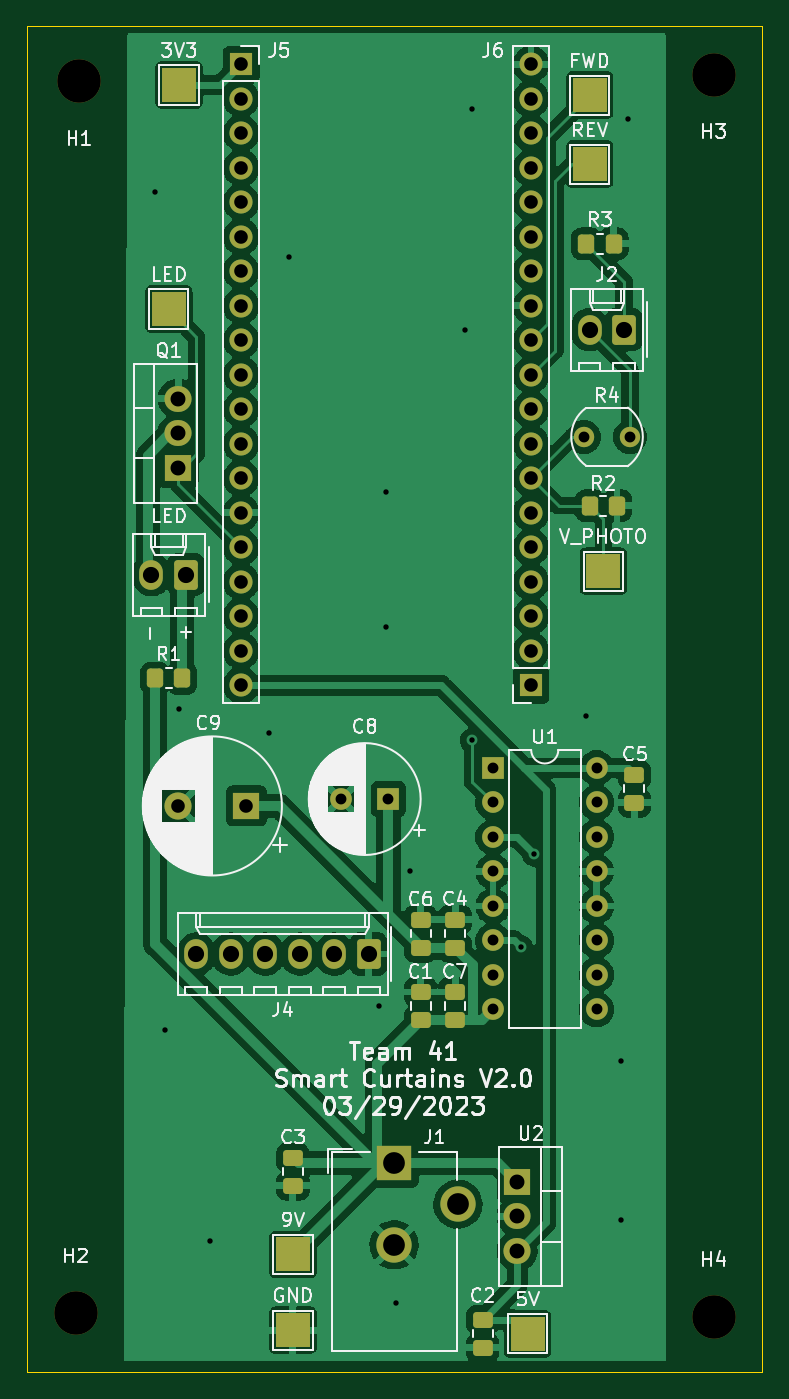
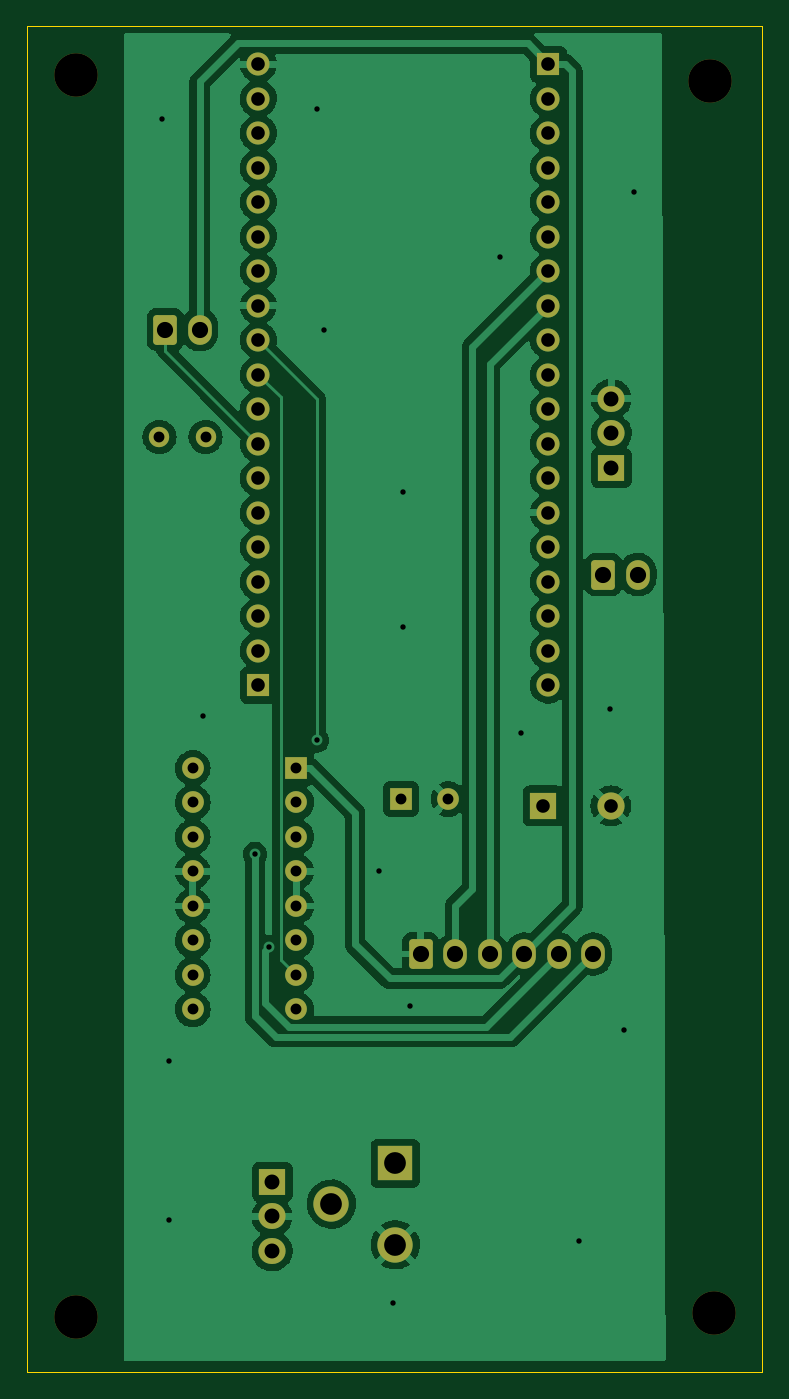
Circuit board: 10 layer files. Board 54.1 x 99.1 mm.
- bottom_copper: v2.0-B_Cu.gbl (117682 bytes)
- bottom_mask: v2.0-B_Mask.gbs (3720 bytes)
- bottom_silk: v2.0-B_Silkscreen.gbo (494 bytes)
- outline: v2.0-Edge_Cuts.gm1 (733 bytes)
- top_copper: v2.0-F_Cu.gtl (180258 bytes)
- top_mask: v2.0-F_Mask.gts (4851 bytes)
- paste: v2.0-F_Paste.gtp (1903 bytes)
- top_silk: v2.0-F_Silkscreen.gto (58107 bytes)
- drill: v2.0-NPTH.drl (98 bytes)
- drill: v2.0-PTH.drl (1493 bytes)

=== bottom_copper: v2.0-B_Cu.gbl (117682 bytes, source omitted) ===
=== bottom_mask: v2.0-B_Mask.gbs ===
G04 #@! TF.GenerationSoftware,KiCad,Pcbnew,(6.0.10-0)*
G04 #@! TF.CreationDate,2023-04-17T00:01:31-05:00*
G04 #@! TF.ProjectId,v2.0,76322e30-2e6b-4696-9361-645f70636258,v2.0*
G04 #@! TF.SameCoordinates,Original*
G04 #@! TF.FileFunction,Soldermask,Bot*
G04 #@! TF.FilePolarity,Negative*
%FSLAX46Y46*%
G04 Gerber Fmt 4.6, Leading zero omitted, Abs format (unit mm)*
G04 Created by KiCad (PCBNEW (6.0.10-0)) date 2023-04-17 00:01:31*
%MOMM*%
%LPD*%
G01*
G04 APERTURE LIST*
G04 Aperture macros list*
%AMRoundRect*
0 Rectangle with rounded corners*
0 $1 Rounding radius*
0 $2 $3 $4 $5 $6 $7 $8 $9 X,Y pos of 4 corners*
0 Add a 4 corners polygon primitive as box body*
4,1,4,$2,$3,$4,$5,$6,$7,$8,$9,$2,$3,0*
0 Add four circle primitives for the rounded corners*
1,1,$1+$1,$2,$3*
1,1,$1+$1,$4,$5*
1,1,$1+$1,$6,$7*
1,1,$1+$1,$8,$9*
0 Add four rect primitives between the rounded corners*
20,1,$1+$1,$2,$3,$4,$5,0*
20,1,$1+$1,$4,$5,$6,$7,0*
20,1,$1+$1,$6,$7,$8,$9,0*
20,1,$1+$1,$8,$9,$2,$3,0*%
G04 Aperture macros list end*
%ADD10RoundRect,0.250000X0.620000X0.845000X-0.620000X0.845000X-0.620000X-0.845000X0.620000X-0.845000X0*%
%ADD11O,1.740000X2.190000*%
%ADD12R,2.000000X2.000000*%
%ADD13C,2.000000*%
%ADD14R,1.600000X1.600000*%
%ADD15C,1.600000*%
%ADD16O,1.600000X1.600000*%
%ADD17C,3.200000*%
%ADD18R,1.700000X1.700000*%
%ADD19O,1.700000X1.700000*%
%ADD20R,2.000000X1.905000*%
%ADD21O,2.000000X1.905000*%
%ADD22C,1.500000*%
%ADD23R,2.600000X2.600000*%
%ADD24C,2.600000*%
G04 APERTURE END LIST*
D10*
X213360000Y-101072000D03*
D11*
X210820000Y-101072000D03*
X208280000Y-101072000D03*
X205740000Y-101072000D03*
X203200000Y-101072000D03*
X200660000Y-101072000D03*
D12*
X204342248Y-90170000D03*
D13*
X199342248Y-90170000D03*
D14*
X214808134Y-89662000D03*
D15*
X211308134Y-89662000D03*
D14*
X222504000Y-87376000D03*
D16*
X222504000Y-89916000D03*
X222504000Y-92456000D03*
X222504000Y-94996000D03*
X222504000Y-97536000D03*
X222504000Y-100076000D03*
X222504000Y-102616000D03*
X222504000Y-105156000D03*
X230124000Y-105156000D03*
X230124000Y-102616000D03*
X230124000Y-100076000D03*
X230124000Y-97536000D03*
X230124000Y-94996000D03*
X230124000Y-92456000D03*
X230124000Y-89916000D03*
X230124000Y-87376000D03*
D17*
X238760000Y-36322000D03*
D18*
X203962000Y-35560000D03*
D19*
X203962000Y-38100000D03*
X203962000Y-40640000D03*
X203962000Y-43180000D03*
X203962000Y-45720000D03*
X203962000Y-48260000D03*
X203962000Y-50800000D03*
X203962000Y-53340000D03*
X203962000Y-55880000D03*
X203962000Y-58420000D03*
X203962000Y-60960000D03*
X203962000Y-63500000D03*
X203962000Y-66040000D03*
X203962000Y-68580000D03*
X203962000Y-71120000D03*
X203962000Y-73660000D03*
X203962000Y-76200000D03*
X203962000Y-78740000D03*
X203962000Y-81280000D03*
D10*
X232156000Y-55098000D03*
D11*
X229616000Y-55098000D03*
D20*
X199319000Y-65278000D03*
D21*
X199319000Y-62738000D03*
X199319000Y-60198000D03*
D18*
X225298000Y-81280000D03*
D19*
X225298000Y-78740000D03*
X225298000Y-76200000D03*
X225298000Y-73660000D03*
X225298000Y-71120000D03*
X225298000Y-68580000D03*
X225298000Y-66040000D03*
X225298000Y-63500000D03*
X225298000Y-60960000D03*
X225298000Y-58420000D03*
X225298000Y-55880000D03*
X225298000Y-53340000D03*
X225298000Y-50800000D03*
X225298000Y-48260000D03*
X225298000Y-45720000D03*
X225298000Y-43180000D03*
X225298000Y-40640000D03*
X225298000Y-38100000D03*
X225298000Y-35560000D03*
D22*
X232586000Y-62992000D03*
X229186000Y-62992000D03*
D20*
X224282000Y-117856000D03*
D21*
X224282000Y-120396000D03*
X224282000Y-122936000D03*
D17*
X238760000Y-127762000D03*
X191770000Y-127508000D03*
D10*
X199898000Y-73132000D03*
D11*
X197358000Y-73132000D03*
D17*
X192024000Y-36830000D03*
D23*
X215221000Y-116482000D03*
D24*
X215221000Y-122482000D03*
X219921000Y-119482000D03*
M02*

=== bottom_silk: v2.0-B_Silkscreen.gbo ===
G04 #@! TF.GenerationSoftware,KiCad,Pcbnew,(6.0.10-0)*
G04 #@! TF.CreationDate,2023-04-17T00:01:30-05:00*
G04 #@! TF.ProjectId,v2.0,76322e30-2e6b-4696-9361-645f70636258,v2.0*
G04 #@! TF.SameCoordinates,Original*
G04 #@! TF.FileFunction,Legend,Bot*
G04 #@! TF.FilePolarity,Positive*
%FSLAX46Y46*%
G04 Gerber Fmt 4.6, Leading zero omitted, Abs format (unit mm)*
G04 Created by KiCad (PCBNEW (6.0.10-0)) date 2023-04-17 00:01:30*
%MOMM*%
%LPD*%
G01*
G04 APERTURE LIST*
G04 APERTURE END LIST*
M02*

=== outline: v2.0-Edge_Cuts.gm1 ===
G04 #@! TF.GenerationSoftware,KiCad,Pcbnew,(6.0.10-0)*
G04 #@! TF.CreationDate,2023-04-17T00:01:31-05:00*
G04 #@! TF.ProjectId,v2.0,76322e30-2e6b-4696-9361-645f70636258,v2.0*
G04 #@! TF.SameCoordinates,Original*
G04 #@! TF.FileFunction,Profile,NP*
%FSLAX46Y46*%
G04 Gerber Fmt 4.6, Leading zero omitted, Abs format (unit mm)*
G04 Created by KiCad (PCBNEW (6.0.10-0)) date 2023-04-17 00:01:31*
%MOMM*%
%LPD*%
G01*
G04 APERTURE LIST*
G04 #@! TA.AperFunction,Profile*
%ADD10C,0.100000*%
G04 #@! TD*
G04 APERTURE END LIST*
D10*
X242316000Y-32766000D02*
X188214000Y-32766000D01*
X188214000Y-32766000D02*
X188214000Y-131826000D01*
X188214000Y-131826000D02*
X242316000Y-131826000D01*
X242316000Y-131826000D02*
X242316000Y-32766000D01*
M02*

=== top_copper: v2.0-F_Cu.gtl (180258 bytes, source omitted) ===
=== top_mask: v2.0-F_Mask.gts ===
G04 #@! TF.GenerationSoftware,KiCad,Pcbnew,(6.0.10-0)*
G04 #@! TF.CreationDate,2023-04-17T00:01:31-05:00*
G04 #@! TF.ProjectId,v2.0,76322e30-2e6b-4696-9361-645f70636258,v2.0*
G04 #@! TF.SameCoordinates,Original*
G04 #@! TF.FileFunction,Soldermask,Top*
G04 #@! TF.FilePolarity,Negative*
%FSLAX46Y46*%
G04 Gerber Fmt 4.6, Leading zero omitted, Abs format (unit mm)*
G04 Created by KiCad (PCBNEW (6.0.10-0)) date 2023-04-17 00:01:31*
%MOMM*%
%LPD*%
G01*
G04 APERTURE LIST*
G04 Aperture macros list*
%AMRoundRect*
0 Rectangle with rounded corners*
0 $1 Rounding radius*
0 $2 $3 $4 $5 $6 $7 $8 $9 X,Y pos of 4 corners*
0 Add a 4 corners polygon primitive as box body*
4,1,4,$2,$3,$4,$5,$6,$7,$8,$9,$2,$3,0*
0 Add four circle primitives for the rounded corners*
1,1,$1+$1,$2,$3*
1,1,$1+$1,$4,$5*
1,1,$1+$1,$6,$7*
1,1,$1+$1,$8,$9*
0 Add four rect primitives between the rounded corners*
20,1,$1+$1,$2,$3,$4,$5,0*
20,1,$1+$1,$4,$5,$6,$7,0*
20,1,$1+$1,$6,$7,$8,$9,0*
20,1,$1+$1,$8,$9,$2,$3,0*%
G04 Aperture macros list end*
%ADD10RoundRect,0.250000X0.620000X0.845000X-0.620000X0.845000X-0.620000X-0.845000X0.620000X-0.845000X0*%
%ADD11O,1.740000X2.190000*%
%ADD12R,2.000000X2.000000*%
%ADD13C,2.000000*%
%ADD14RoundRect,0.250000X-0.475000X0.337500X-0.475000X-0.337500X0.475000X-0.337500X0.475000X0.337500X0*%
%ADD15R,2.500000X2.500000*%
%ADD16R,1.600000X1.600000*%
%ADD17C,1.600000*%
%ADD18O,1.600000X1.600000*%
%ADD19RoundRect,0.250000X0.475000X-0.337500X0.475000X0.337500X-0.475000X0.337500X-0.475000X-0.337500X0*%
%ADD20C,3.200000*%
%ADD21RoundRect,0.250000X-0.350000X-0.450000X0.350000X-0.450000X0.350000X0.450000X-0.350000X0.450000X0*%
%ADD22R,1.700000X1.700000*%
%ADD23O,1.700000X1.700000*%
%ADD24R,2.000000X1.905000*%
%ADD25O,2.000000X1.905000*%
%ADD26C,1.500000*%
%ADD27R,2.600000X2.600000*%
%ADD28C,2.600000*%
G04 APERTURE END LIST*
D10*
X213360000Y-101072000D03*
D11*
X210820000Y-101072000D03*
X208280000Y-101072000D03*
X205740000Y-101072000D03*
X203200000Y-101072000D03*
X200660000Y-101072000D03*
D12*
X204342248Y-90170000D03*
D13*
X199342248Y-90170000D03*
D14*
X207772000Y-116056500D03*
X207772000Y-118131500D03*
D15*
X225044000Y-129032000D03*
D16*
X214808134Y-89662000D03*
D17*
X211308134Y-89662000D03*
D15*
X207772000Y-123190000D03*
X230632000Y-72898000D03*
D16*
X222504000Y-87376000D03*
D18*
X222504000Y-89916000D03*
X222504000Y-92456000D03*
X222504000Y-94996000D03*
X222504000Y-97536000D03*
X222504000Y-100076000D03*
X222504000Y-102616000D03*
X222504000Y-105156000D03*
X230124000Y-105156000D03*
X230124000Y-102616000D03*
X230124000Y-100076000D03*
X230124000Y-97536000D03*
X230124000Y-94996000D03*
X230124000Y-92456000D03*
X230124000Y-89916000D03*
X230124000Y-87376000D03*
D19*
X217170000Y-105939500D03*
X217170000Y-103864500D03*
D20*
X238760000Y-36322000D03*
D21*
X229378000Y-48788000D03*
X231378000Y-48788000D03*
D15*
X229616000Y-37846000D03*
D22*
X203962000Y-35560000D03*
D23*
X203962000Y-38100000D03*
X203962000Y-40640000D03*
X203962000Y-43180000D03*
X203962000Y-45720000D03*
X203962000Y-48260000D03*
X203962000Y-50800000D03*
X203962000Y-53340000D03*
X203962000Y-55880000D03*
X203962000Y-58420000D03*
X203962000Y-60960000D03*
X203962000Y-63500000D03*
X203962000Y-66040000D03*
X203962000Y-68580000D03*
X203962000Y-71120000D03*
X203962000Y-73660000D03*
X203962000Y-76200000D03*
X203962000Y-78740000D03*
X203962000Y-81280000D03*
D21*
X229632000Y-68072000D03*
X231632000Y-68072000D03*
D10*
X232156000Y-55098000D03*
D11*
X229616000Y-55098000D03*
D19*
X232918000Y-89937500D03*
X232918000Y-87862500D03*
D21*
X197628000Y-80772000D03*
X199628000Y-80772000D03*
D24*
X199319000Y-65278000D03*
D25*
X199319000Y-62738000D03*
X199319000Y-60198000D03*
D22*
X225298000Y-81280000D03*
D23*
X225298000Y-78740000D03*
X225298000Y-76200000D03*
X225298000Y-73660000D03*
X225298000Y-71120000D03*
X225298000Y-68580000D03*
X225298000Y-66040000D03*
X225298000Y-63500000D03*
X225298000Y-60960000D03*
X225298000Y-58420000D03*
X225298000Y-55880000D03*
X225298000Y-53340000D03*
X225298000Y-50800000D03*
X225298000Y-48260000D03*
X225298000Y-45720000D03*
X225298000Y-43180000D03*
X225298000Y-40640000D03*
X225298000Y-38100000D03*
X225298000Y-35560000D03*
D19*
X219710000Y-100605500D03*
X219710000Y-98530500D03*
X219710000Y-105939500D03*
X219710000Y-103864500D03*
D26*
X232586000Y-62992000D03*
X229186000Y-62992000D03*
D15*
X199390000Y-37084000D03*
D24*
X224282000Y-117856000D03*
D25*
X224282000Y-120396000D03*
X224282000Y-122936000D03*
D20*
X238760000Y-127762000D03*
X191770000Y-127508000D03*
D15*
X207772000Y-128778000D03*
D10*
X199898000Y-73132000D03*
D11*
X197358000Y-73132000D03*
D20*
X192024000Y-36830000D03*
D14*
X221742000Y-127994500D03*
X221742000Y-130069500D03*
D15*
X229616000Y-42926000D03*
X198628000Y-53594000D03*
D19*
X217170000Y-100605500D03*
X217170000Y-98530500D03*
D27*
X215221000Y-116482000D03*
D28*
X215221000Y-122482000D03*
X219921000Y-119482000D03*
M02*

=== paste: v2.0-F_Paste.gtp (1903 bytes, source withheld) ===
=== top_silk: v2.0-F_Silkscreen.gto (58107 bytes, source omitted) ===
=== drill: v2.0-NPTH.drl ===
M48
INCH,TZ
T1C0.1260
%
G90
G05
T1
X75500Y-50200
X75600Y-14500
X94000Y-14300
X94000Y-50300
T0
M30

=== drill: v2.0-PTH.drl ===
M48
INCH,TZ
T1C0.0157
T2C0.0315
T3C0.0394
T4C0.0433
T5C0.0469
T6C0.0630
%
G90
G05
T1
X77800Y-17700
X78100Y-42000
X78500Y-32700
X79400Y-48100
X81100Y-33400
X81700Y-19600
X84300Y-41300
X84500Y-26400
X84500Y-30300
X84800Y-49900
X85200Y-37400
X86800Y-21700
X87000Y-15300
X87000Y-33600
X88400Y-39600
X88800Y-36900
X90300Y-32900
X91300Y-42900
X91300Y-47500
X91500Y-15600
T2
X83192Y-35300
X84570Y-35300
X87600Y-34400
X87600Y-35400
X87600Y-36400
X87600Y-37400
X87600Y-38400
X87600Y-39400
X87600Y-40400
X87600Y-41400
X90231Y-24800
X90600Y-34400
X90600Y-35400
X90600Y-36400
X90600Y-37400
X90600Y-38400
X90600Y-39400
X90600Y-40400
X90600Y-41400
X91569Y-24800
T3
X78481Y-35500
X80300Y-14000
X80300Y-15000
X80300Y-16000
X80300Y-17000
X80300Y-18000
X80300Y-19000
X80300Y-20000
X80300Y-21000
X80300Y-22000
X80300Y-23000
X80300Y-24000
X80300Y-25000
X80300Y-26000
X80300Y-27000
X80300Y-28000
X80300Y-29000
X80300Y-30000
X80300Y-31000
X80300Y-32000
X80450Y-35500
X88700Y-14000
X88700Y-15000
X88700Y-16000
X88700Y-17000
X88700Y-18000
X88700Y-19000
X88700Y-20000
X88700Y-21000
X88700Y-22000
X88700Y-23000
X88700Y-24000
X88700Y-25000
X88700Y-26000
X88700Y-27000
X88700Y-28000
X88700Y-29000
X88700Y-30000
X88700Y-31000
X88700Y-32000
T4
X78472Y-23700
X78472Y-24700
X78472Y-25700
X88300Y-46400
X88300Y-47400
X88300Y-48400
T5
X77700Y-28792
X78700Y-28792
X79000Y-39792
X80000Y-39792
X81000Y-39792
X82000Y-39792
X83000Y-39792
X84000Y-39792
X90400Y-21692
X91400Y-21692
T6
X84733Y-45859
X84733Y-48221
X86583Y-47040
T0
M30

